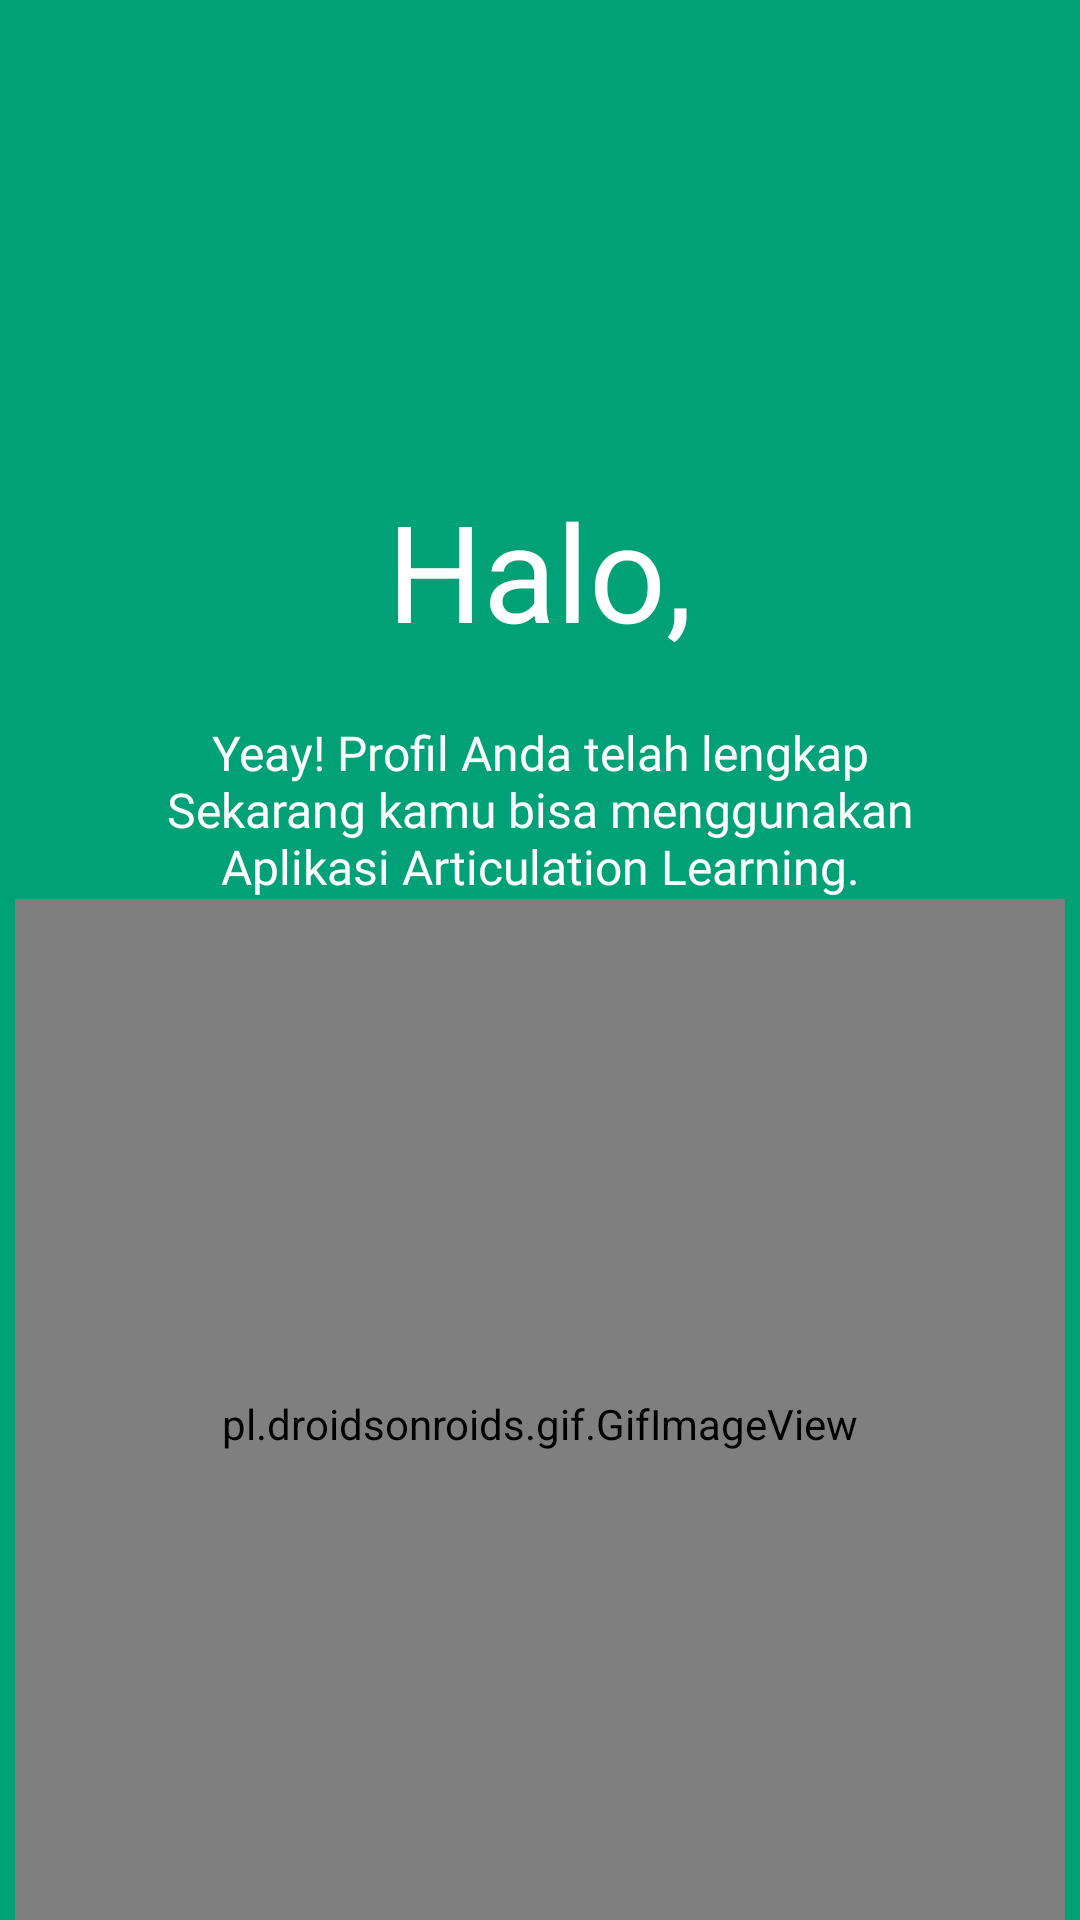

This screen was rendered from an Android layout file. Write that file and the resources it references.
<!-- AndroidManifest.xml: application theme Theme.MaterialComponents.Light.NoActionBar.Bridge -->
<!-- res/layout/activity_onboarding3.xml -->
<?xml version="1.0" encoding="utf-8"?>
<androidx.constraintlayout.widget.ConstraintLayout xmlns:android="http://schemas.android.com/apk/res/android"
    xmlns:app="http://schemas.android.com/apk/res-auto"
    xmlns:tools="http://schemas.android.com/tools"
    android:layout_width="match_parent"
    android:layout_height="match_parent"
    android:background="#00A176"
    tools:context=".Onboarding3">

    <TextView
        android:id="@+id/text_titleboarding"
        android:layout_width="match_parent"
        android:layout_height="wrap_content"
        android:layout_marginTop="160dp"
        android:fontFamily="@font/inter_extralight"
        android:text="@string/titleboarding3"
        android:textAlignment="center"
        android:textColor="#FFFF"
        android:textSize="45sp"
        app:layout_constraintEnd_toEndOf="parent"
        app:layout_constraintHorizontal_bias="0.0"
        app:layout_constraintStart_toStartOf="parent"
        app:layout_constraintTop_toTopOf="parent" />

    <TextView
        android:id="@+id/bodyboarding"
        android:layout_width="wrap_content"
        android:layout_height="wrap_content"
        android:fontFamily="@font/inter_light"
        android:text="@string/bodyboarding3"
        android:layout_marginTop="20dp"
        android:textAlignment="center"
        android:textColor="#FFFFFF"
        android:textSize="16sp"
        app:layout_constraintEnd_toEndOf="parent"
        app:layout_constraintStart_toStartOf="parent"
        app:layout_constraintTop_toBottomOf="@+id/text_titleboarding" />

    <pl.droidsonroids.gif.GifImageView
        android:id="@+id/gifOnboarding"
        android:layout_width="350dp"
        android:layout_height="350dp"
        android:src="@drawable/onboarding"
        app:layout_constraintEnd_toEndOf="parent"
        app:layout_constraintStart_toStartOf="parent"
        app:layout_constraintTop_toBottomOf="@+id/bodyboarding" />

    <Button
        android:id="@+id/btn_masuk"
        android:layout_width="250dp"
        android:layout_height="48dp"
        android:background="@drawable/bg_btn_masuksekarang"
        android:drawableEnd="@drawable/ic_arrow"
        android:fontFamily="@font/inter_bold"
        android:paddingLeft="15dp"
        android:paddingRight="15dp"
        android:text="@string/btn_onboarding3"
        android:textSize="18sp"
        app:layout_constraintEnd_toEndOf="parent"
        app:layout_constraintStart_toStartOf="parent"
        app:layout_constraintTop_toBottomOf="@+id/gifOnboarding" />
</androidx.constraintlayout.widget.ConstraintLayout>
<!-- resources referenced by this layout -->
<resources>
  <!-- drawable bg_btn_masuksekarang (drawable) -->
  <?xml version="1.0" encoding="utf-8"?>
  <shape xmlns:android="http://schemas.android.com/apk/res/android"
      android:shape="rectangle">
      <solid android:color="#FFFFFF"/>
      <corners android:radius="9.86dp"/>
  
  </shape>
  <string name="bodyboarding3">Yeay! Profil Anda telah lengkap\nSekarang kamu bisa menggunakan\nAplikasi Articulation Learning.</string>
  <string name="btn_onboarding3">Mulai Sekarang</string>
  <string name="titleboarding3">Halo,</string>
</resources>
